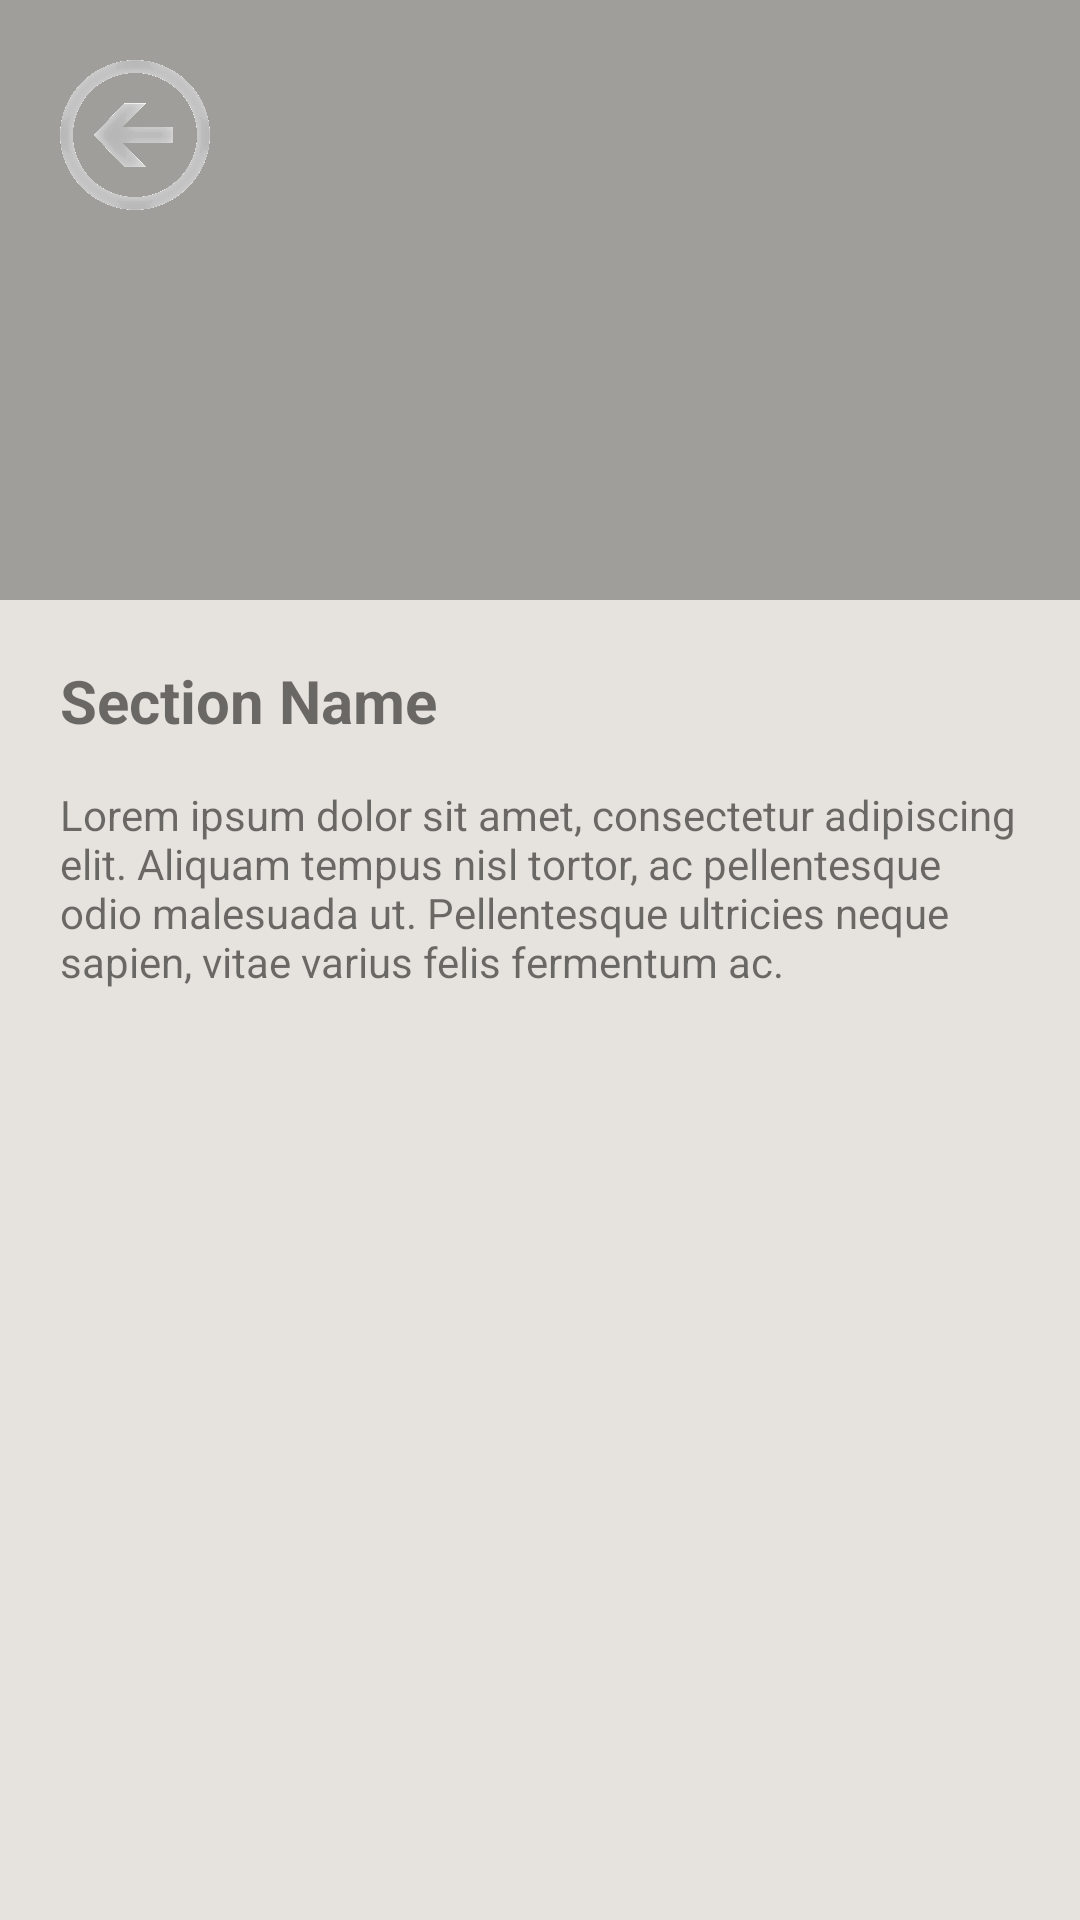

This screen was rendered from an Android layout file. Write that file and the resources it references.
<!-- AndroidManifest.xml: application theme Theme.JJMuseum -->
<!-- res/layout/activity_section.xml -->
<?xml version="1.0" encoding="utf-8"?>
<androidx.constraintlayout.widget.ConstraintLayout xmlns:android="http://schemas.android.com/apk/res/android"
    xmlns:app="http://schemas.android.com/apk/res-auto"
    xmlns:tools="http://schemas.android.com/tools"
    android:layout_width="match_parent"
    android:layout_height="match_parent"
    tools:context=".SectionActivity"
    android:background="@color/theme_grey">

    <RelativeLayout
        xmlns:android="http://schemas.android.com/apk/res/android"
        android:layout_width="match_parent"
        android:layout_height="200dp"
        android:id="@+id/section_header"
        app:layout_constraintTop_toTopOf="parent"
        xmlns:app="http://schemas.android.com/apk/res-auto">

        <ImageView
            android:id="@+id/section_header_photo_iv"
            android:layout_width="match_parent"
            android:layout_height="match_parent"
            android:scaleType="centerCrop"
            android:src="@drawable/sample_piece" />

        <ImageView
            android:layout_width="match_parent"
            android:layout_height="match_parent"
            android:background="@color/black"
            android:alpha=".3"/>

        <ImageView
            android:id="@+id/back_btn"
            android:layout_width="50dp"
            android:layout_height="50dp"
            android:src="@drawable/back_icon_light"
            android:layout_margin="20dp"
            />

    </RelativeLayout>

    <TextView
        android:id="@+id/section_name_tv"
        android:layout_width="match_parent"
        android:layout_height="wrap_content"
        app:layout_constraintTop_toBottomOf="@+id/section_header"
        android:text="Section Name"
        android:layout_margin="20dp"
        android:textStyle="bold"
        android:textSize="20dp"/>

    <ScrollView
        android:id="@+id/rv_holder_sv"
        android:layout_marginTop="10dp"
        android:layout_width="match_parent"
        android:layout_height="0dp"
        android:layout_marginHorizontal="20dp"
        app:layout_constraintTop_toBottomOf="@+id/section_name_tv"
        app:layout_constraintBottom_toBottomOf="parent">

        <androidx.constraintlayout.widget.ConstraintLayout
            android:layout_width="match_parent"
            android:layout_height="wrap_content">

            <TextView
                android:id="@+id/section_description_tv"
                android:layout_width="match_parent"
                android:layout_height="wrap_content"
                android:layout_marginTop="5dp"
                app:layout_constraintTop_toTopOf="parent"
                android:text="Lorem ipsum dolor sit amet, consectetur adipiscing elit. Aliquam tempus nisl tortor, ac pellentesque odio malesuada ut. Pellentesque ultricies neque sapien, vitae varius felis fermentum ac."/>

            <androidx.recyclerview.widget.RecyclerView
                android:id="@+id/vertical_rv"
                android:layout_marginTop="30dp"
                android:layout_width="match_parent"
                android:layout_height="match_parent"
                app:layout_constraintTop_toBottomOf="@id/section_description_tv"
                />

        </androidx.constraintlayout.widget.ConstraintLayout>

    </ScrollView>
</androidx.constraintlayout.widget.ConstraintLayout>
<!-- resources referenced by this layout -->
<resources>
  <color name="black">#FF000000</color>
  <color name="theme_grey">#E6E2DD</color>
  <!-- drawable back_icon_light: png bitmap (drawable-v24, 146338 bytes) -->
  <style name="Theme.JJMuseum" parent="Theme.MaterialComponents.DayNight.NoActionBar">
          
          <item name="colorPrimary">@color/purple_500</item>
          <item name="colorPrimaryVariant">@color/purple_700</item>
          <item name="colorOnPrimary">@color/white</item>
          
          <item name="colorSecondary">@color/teal_200</item>
          <item name="colorSecondaryVariant">@color/teal_700</item>
          <item name="colorOnSecondary">@color/black</item>
          
          <item name="android:statusBarColor" tools:targetApi="l">?attr/colorPrimaryVariant</item>
          
      </style>
  <color name="purple_500">#FF6200EE</color>
  <color name="purple_700">#FF3700B3</color>
  <color name="white">#FFFFFFFF</color>
  <color name="teal_200">#FF03DAC5</color>
  <color name="teal_700">#FF018786</color>
</resources>
